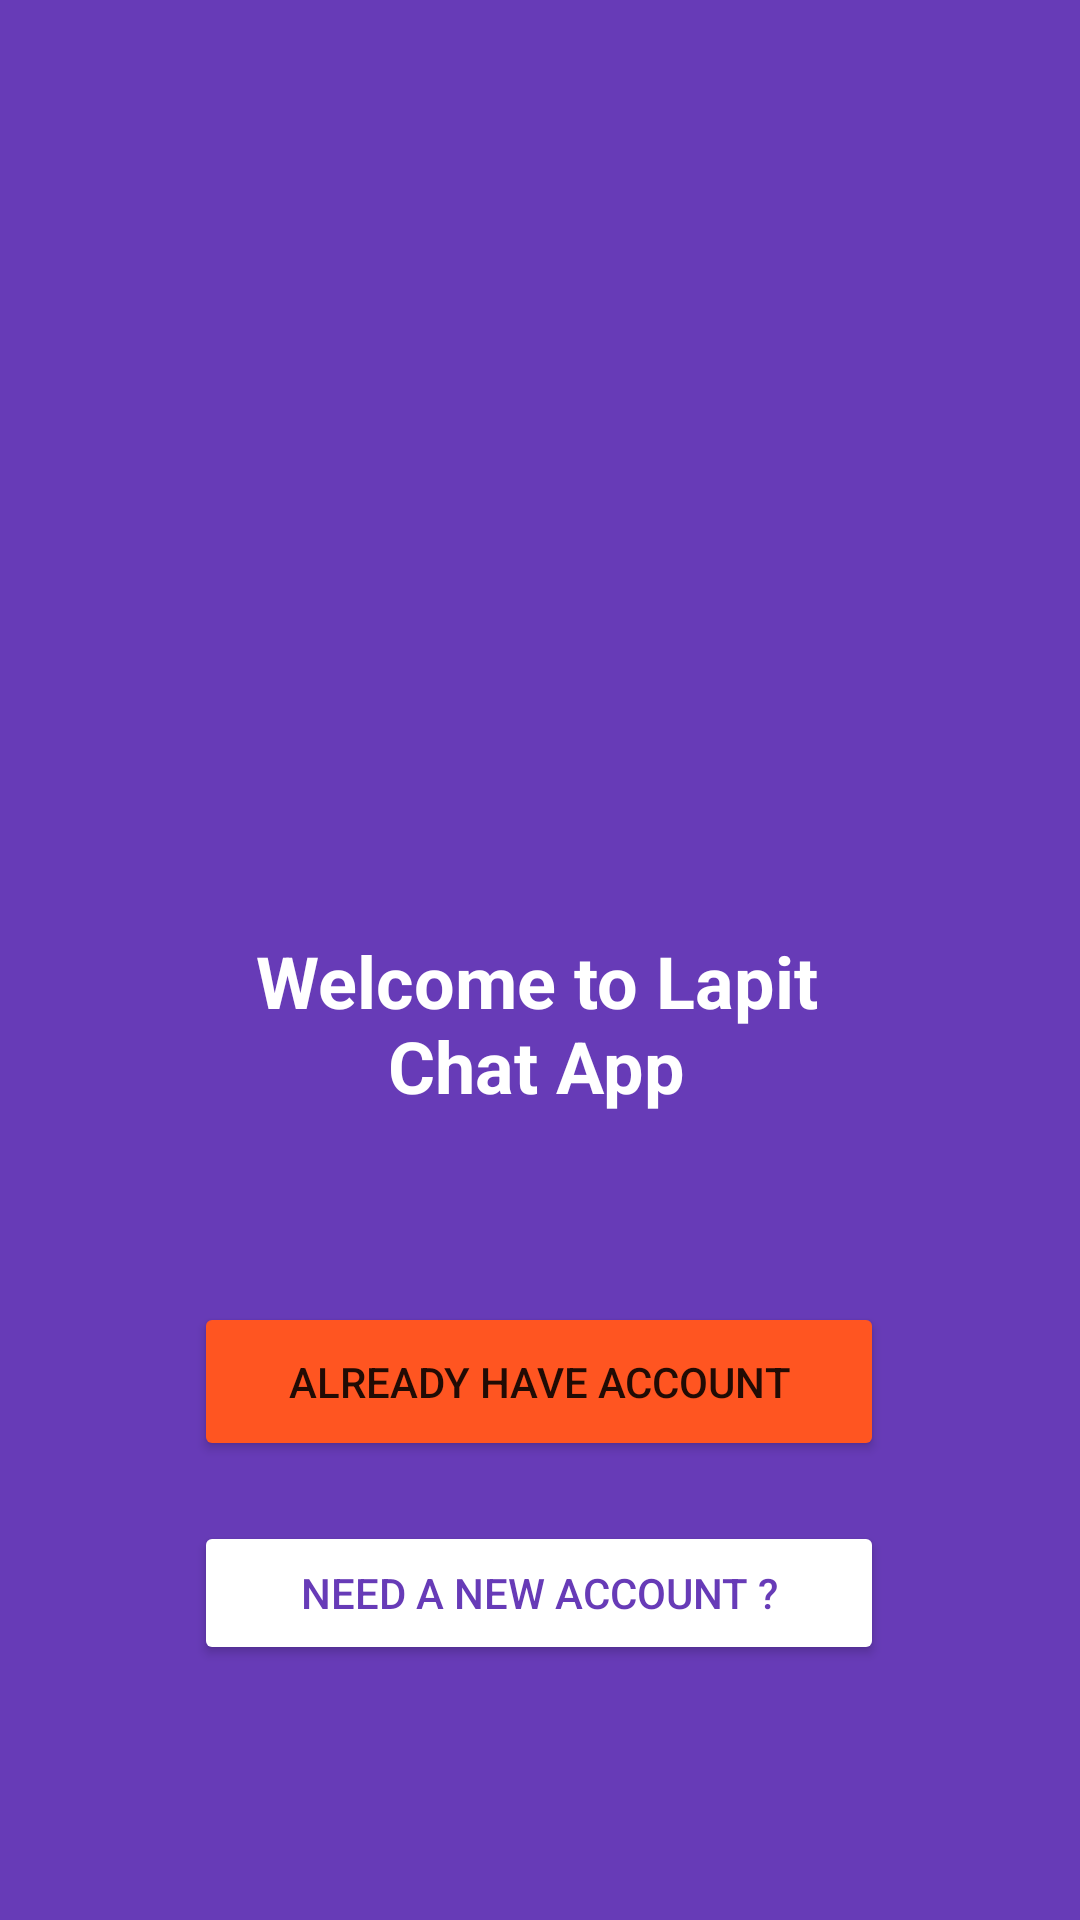

The Android layout XML behind this screen, and the referenced resources:
<!-- AndroidManifest.xml: application theme Theme.LapitChat -->
<!-- res/layout/activity_start.xml -->
<?xml version="1.0" encoding="utf-8"?>
<androidx.constraintlayout.widget.ConstraintLayout xmlns:android="http://schemas.android.com/apk/res/android"
    xmlns:app="http://schemas.android.com/apk/res-auto"
    xmlns:tools="http://schemas.android.com/tools"
    android:layout_width="match_parent"
    android:layout_height="match_parent"
    android:background="@color/colorPrimary"
    tools:context=".StartActivity">


    <TextView
        android:id="@+id/textView"
        android:layout_width="228dp"
        android:layout_height="90dp"
        android:layout_marginTop="296dp"
        android:gravity="center"
        android:text="Welcome to Lapit Chat App"
        android:textColor="@color/white"
        android:textSize="24sp"
        android:textStyle="bold"
        app:layout_constraintEnd_toEndOf="parent"
        app:layout_constraintHorizontal_bias="0.491"
        app:layout_constraintStart_toStartOf="parent"
        app:layout_constraintTop_toTopOf="parent" />

    <Button
        android:id="@+id/start_reg_btn"
        android:layout_width="230dp"
        android:layout_height="wrap_content"
        android:layout_marginTop="20dp"
        android:backgroundTint="@color/white"
        android:text="@string/need_a_new_account"
        android:textColor="@color/colorPrimary"
        app:layout_constraintEnd_toEndOf="parent"
        app:layout_constraintHorizontal_bias="0.497"
        app:layout_constraintStart_toStartOf="parent"
        app:layout_constraintTop_toBottomOf="@+id/start_login_btn" />

    <Button
        android:id="@+id/start_login_btn"
        android:layout_width="230dp"
        android:layout_height="53dp"
        android:layout_marginTop="48dp"
        android:backgroundTint="@color/colorAccent"
        android:text="Already Have account"
        app:layout_constraintEnd_toEndOf="parent"
        app:layout_constraintHorizontal_bias="0.497"
        app:layout_constraintStart_toStartOf="parent"
        app:layout_constraintTop_toBottomOf="@+id/textView" />
</androidx.constraintlayout.widget.ConstraintLayout>
<!-- resources referenced by this layout -->
<resources>
  <color name="colorAccent"> #ff5521</color>
  <color name="colorPrimary">#673bb7</color>
  <color name="white">#FFFFFFFF</color>
  <string name="need_a_new_account">NEED A NEW ACCOUNT ?</string>
  <style name="Theme.LapitChat" parent="Theme.MaterialComponents.DayNight.NoActionBar">
          
          <item name="colorPrimary">@color/colorPrimary</item>
          <item name="colorPrimaryVariant">@color/colorPrimaryDark</item>
          <item name="colorOnPrimary">@color/white</item>
          
          <item name="colorSecondary">@color/teal_200</item>
          <item name="colorSecondaryVariant">@color/teal_700</item>
          <item name="colorOnSecondary">@color/black</item>
          
          <item name="android:statusBarColor" tools:targetApi="l">?attr/colorPrimaryVariant</item>
          
      </style>
  <color name="colorPrimaryDark">#512da7</color>
  <color name="teal_200">#FF03DAC5</color>
  <color name="teal_700">#FF018786</color>
  <color name="black">#FF000000</color>
</resources>
